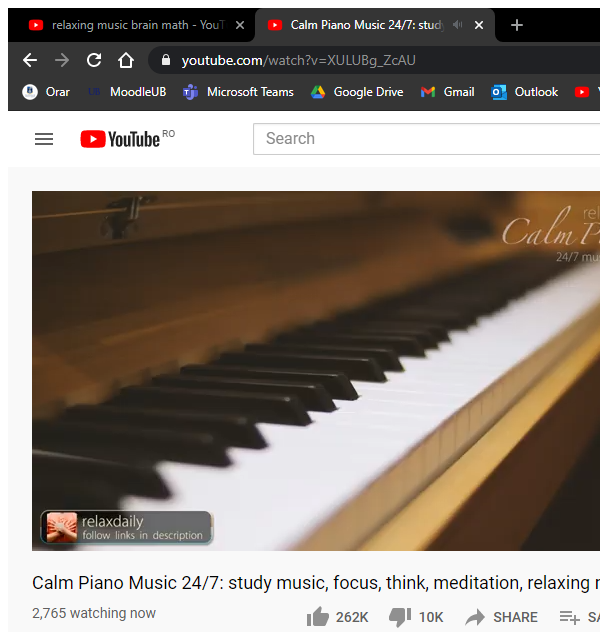
Task: Consume different sets of keywords and use NewsApi and YouTube Webscraping to fetch relevant results.
Workflow: Extract YouTube Detailed Data

Step 1: Attach Youtube Browser in window '*YouTube*' (chrome.exe)

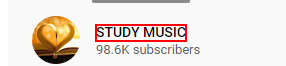
Step 2: find the link

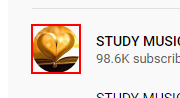
Step 3: Find Element Subscribe Button on the image 'img'

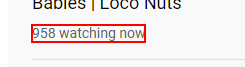
Step 4: get-text from the element

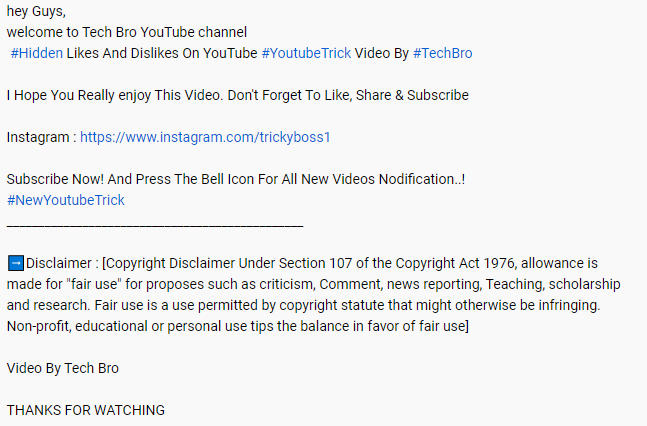
Step 5: get-text from the element 'description'